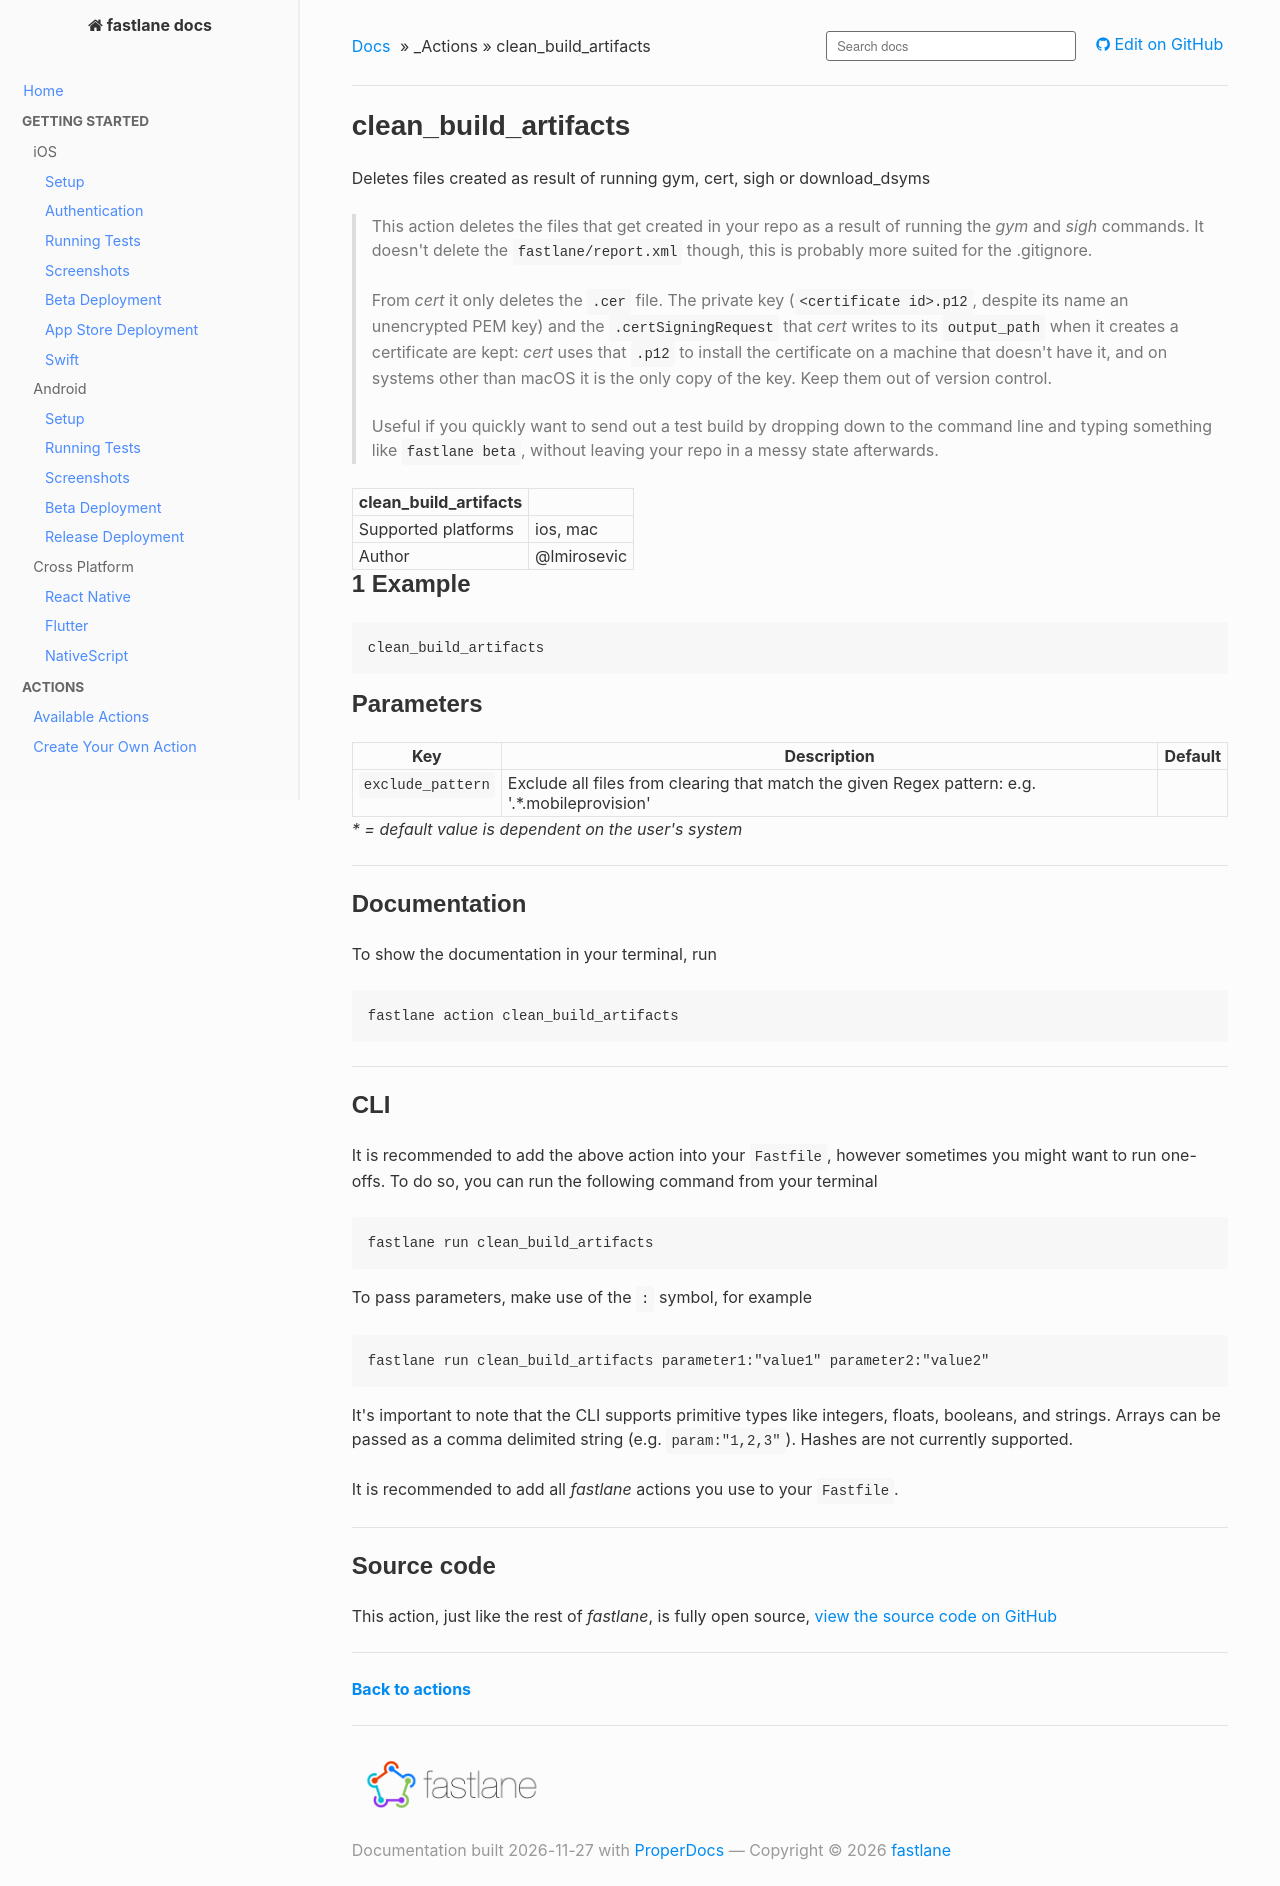

repository: fastlane/docs · page: actions/clean_build_artifacts/index.html · generator: mkdocs

<!--
This file is auto-generated and will be re-generated every time the docs are updated.
To modify it, go to its source at https://github.com/fastlane/fastlane/blob/master/fastlane/lib/fastlane/actions/clean_build_artifacts.rb
-->

# clean_build_artifacts


Deletes files created as result of running gym, cert, sigh or download_dsyms




> This action deletes the files that get created in your repo as a result of running the _gym_ and _sigh_ commands. It doesn't delete the `fastlane/report.xml` though, this is probably more suited for the .gitignore.<br><br>From _cert_ it only deletes the `.cer` file. The private key (`<certificate id>.p12`, despite its name an unencrypted PEM key) and the `.certSigningRequest` that _cert_ writes to its `output_path` when it creates a certificate are kept: _cert_ uses that `.p12` to install the certificate on a machine that doesn't have it, and on systems other than macOS it is the only copy of the key. Keep them out of version control.<br><br>Useful if you quickly want to send out a test build by dropping down to the command line and typing something like `fastlane beta`, without leaving your repo in a messy state afterwards.


clean_build_artifacts ||
---|---
Supported platforms | ios, mac
Author | @lmirosevic



## 1 Example

```ruby
clean_build_artifacts
```





## Parameters

Key | Description | Default
----|-------------|--------
  `exclude_pattern` | Exclude all files from clearing that match the given Regex pattern: e.g. '.*.mobileprovision' | 

<em id="parameters-legend-dynamic">* = default value is dependent on the user's system</em>


<hr />



## Documentation

To show the documentation in your terminal, run
```no-highlight
fastlane action clean_build_artifacts
```

<hr />

## CLI

It is recommended to add the above action into your `Fastfile`, however sometimes you might want to run one-offs. To do so, you can run the following command from your terminal

```no-highlight
fastlane run clean_build_artifacts
```

To pass parameters, make use of the `:` symbol, for example

```no-highlight
fastlane run clean_build_artifacts parameter1:"value1" parameter2:"value2"
```

It's important to note that the CLI supports primitive types like integers, floats, booleans, and strings. Arrays can be passed as a comma delimited string (e.g. `param:"1,2,3"`). Hashes are not currently supported.

It is recommended to add all _fastlane_ actions you use to your `Fastfile`.

<hr />

## Source code

This action, just like the rest of _fastlane_, is fully open source, <a href="https://github.com/fastlane/fastlane/blob/master/fastlane/lib/fastlane/actions/clean_build_artifacts.rb" target="_blank">view the source code on GitHub</a>

<hr />

<a href="/actions/"><b>Back to actions</b></a>
